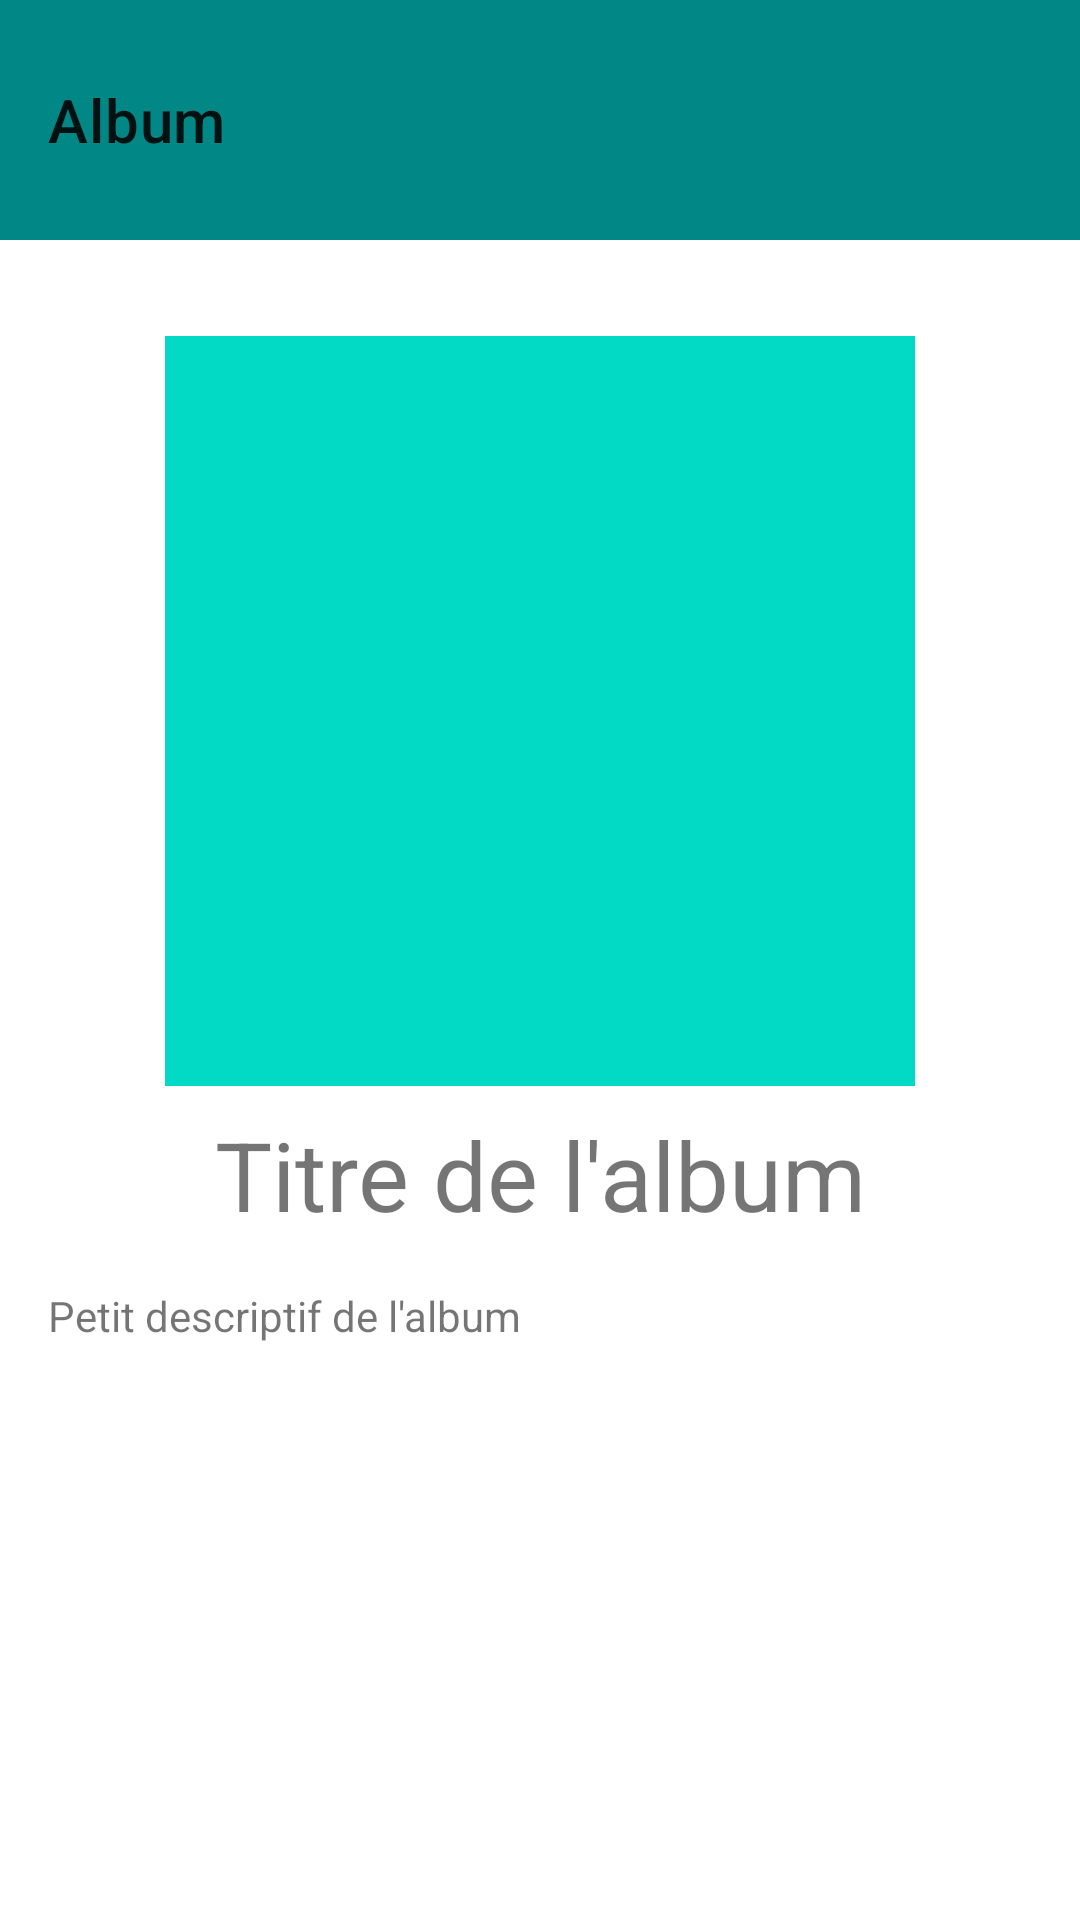

Layout XML and referenced resources for this Android screen:
<!-- AndroidManifest.xml: application theme Theme.NavigationFragment -->
<!-- res/layout/activity_album_detail.xml -->
<?xml version="1.0" encoding="utf-8"?>
<androidx.constraintlayout.widget.ConstraintLayout
    xmlns:android="http://schemas.android.com/apk/res/android"
    xmlns:app="http://schemas.android.com/apk/res-auto"
    xmlns:tools="http://schemas.android.com/tools"
    android:layout_width="match_parent"
    android:layout_height="match_parent"
    tools:context=".HomeFragment"
    >

        <androidx.appcompat.widget.Toolbar
            android:id="@+id/toolbar_album_detail"
            android:layout_width="match_parent"
            android:layout_height="80dp"
            android:background="@color/teal_700"
            app:layout_constraintStart_toStartOf="parent"
            app:layout_constraintTop_toTopOf="parent"
            app:title="Album"
            />

        <ImageView
            android:id="@+id/image_detail_album"
            android:layout_width="250dp"
            android:layout_height="250dp"
            android:background="@color/teal_200"
            app:layout_constraintEnd_toEndOf="parent"
            app:layout_constraintStart_toStartOf="parent"
            app:layout_constraintTop_toBottomOf="@+id/toolbar_album_detail"
            android:layout_marginTop="32dp"
            />

        <TextView
            android:id="@+id/title_detail_album"
            android:layout_width="wrap_content"
            android:layout_height="wrap_content"
            android:text="Titre de l'album"
            app:layout_constraintEnd_toEndOf="parent"
            app:layout_constraintStart_toStartOf="parent"
            app:layout_constraintTop_toBottomOf="@+id/image_detail_album"
            android:layout_marginTop="8dp"
            android:textSize="32dp"
            />

        <TextView
            android:id="@+id/description_album"
            android:layout_width="match_parent"
            android:layout_height="wrap_content"
            android:text="Petit descriptif de l'album"
            app:layout_constraintEnd_toEndOf="parent"
            app:layout_constraintStart_toStartOf="parent"
            app:layout_constraintTop_toBottomOf="@+id/title_detail_album"
            android:padding="16dp"
            />

</androidx.constraintlayout.widget.ConstraintLayout>
<!-- resources referenced by this layout -->
<resources>
  <style name="Theme.NavigationFragment" parent="Theme.MaterialComponents.DayNight.NoActionBar">
          
          <item name="colorPrimary">@color/purple_500</item>
          <item name="colorPrimaryVariant">@color/purple_700</item>
          <item name="colorOnPrimary">@color/white</item>
          
          <item name="colorSecondary">@color/teal_200</item>
          <item name="colorSecondaryVariant">@color/teal_700</item>
          <item name="colorOnSecondary">@color/black</item>
          
          <item name="android:statusBarColor">?attr/colorPrimaryVariant</item>
          
      </style>
  <color name="white">#FFFFFFFF</color>
  <color name="black">#FF000000</color>
  <!-- not gathered from this repository: default colours our renderer supplied (Android Studio template values) -->
  <color name="purple_500">#FF6200EE</color>
  <color name="purple_700">#FF3700B3</color>
  <color name="teal_200">#FF03DAC5</color>
  <color name="teal_700">#FF018786</color>
</resources>
